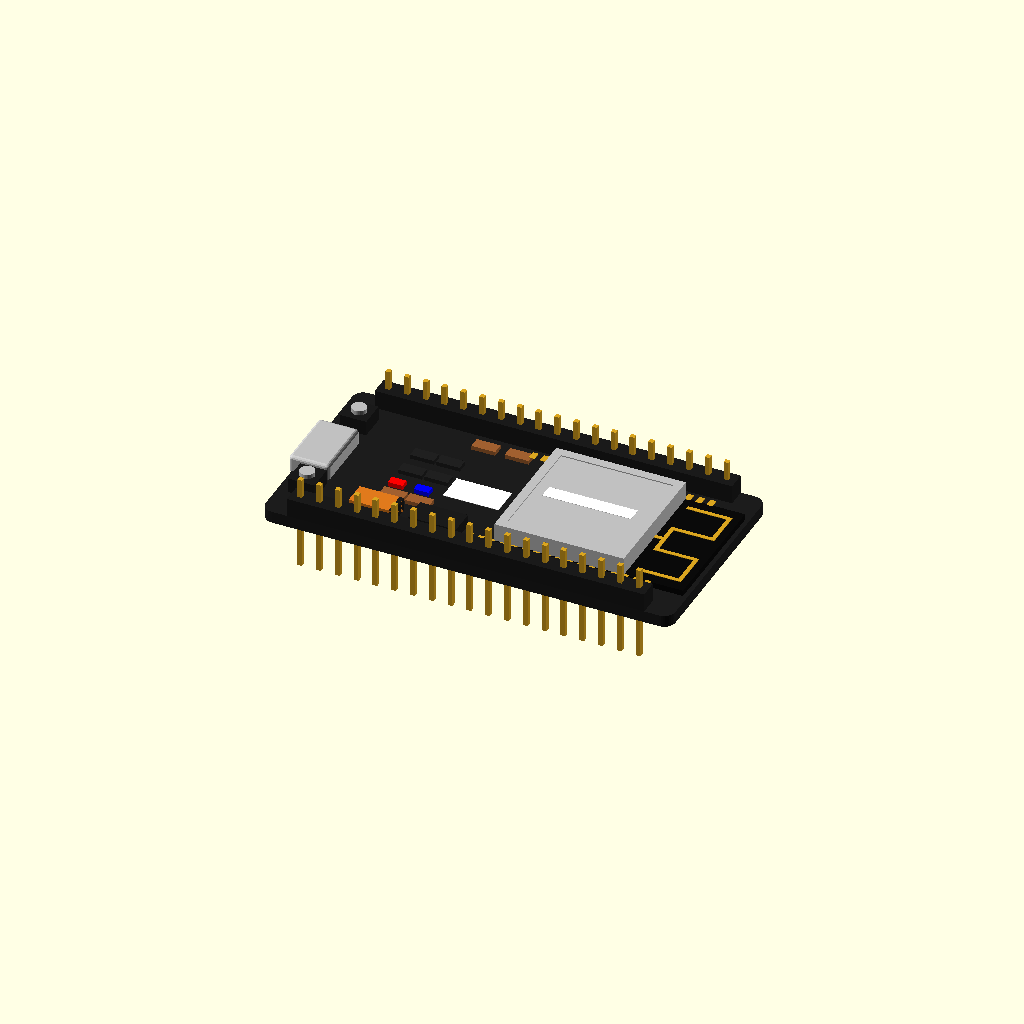
Cell 1: rendered with the file's own defaults.
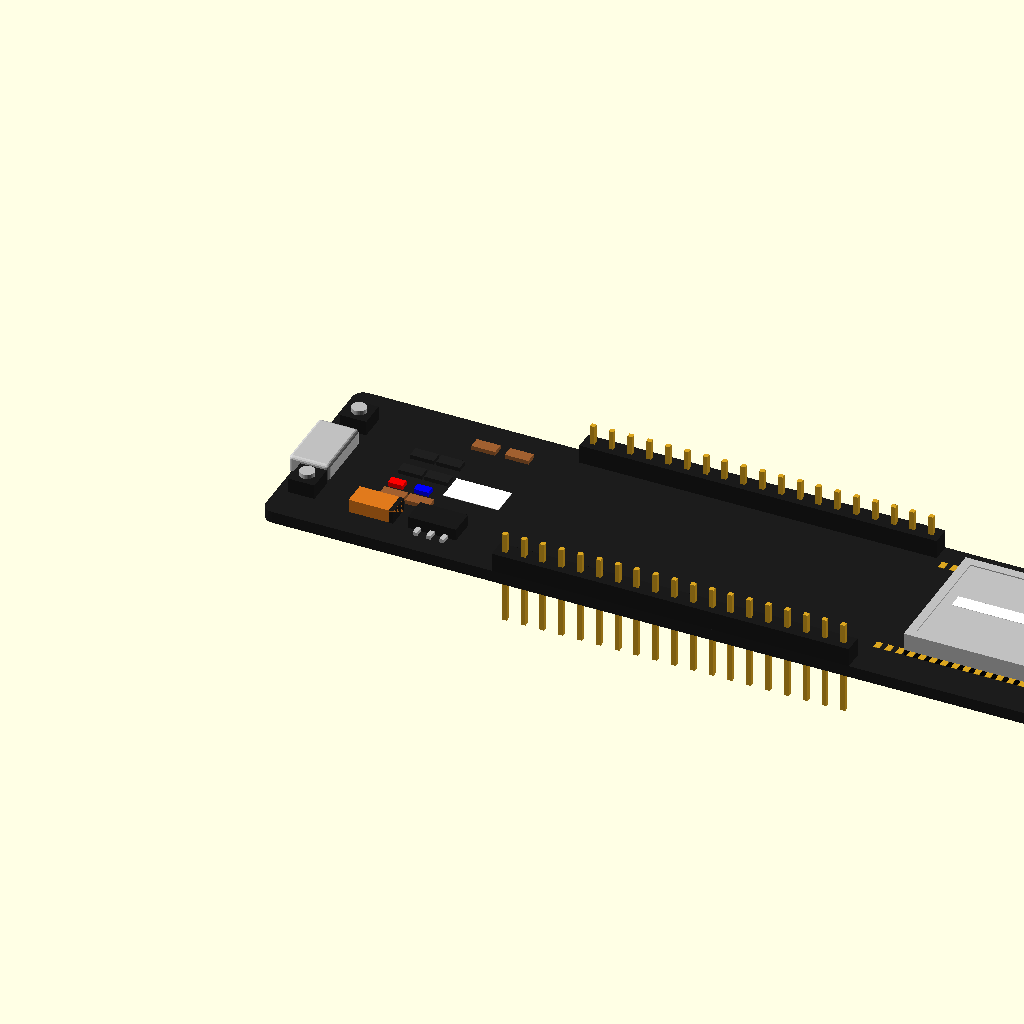
Cell 2: the same model with esp32_pcb_l = 110.6.
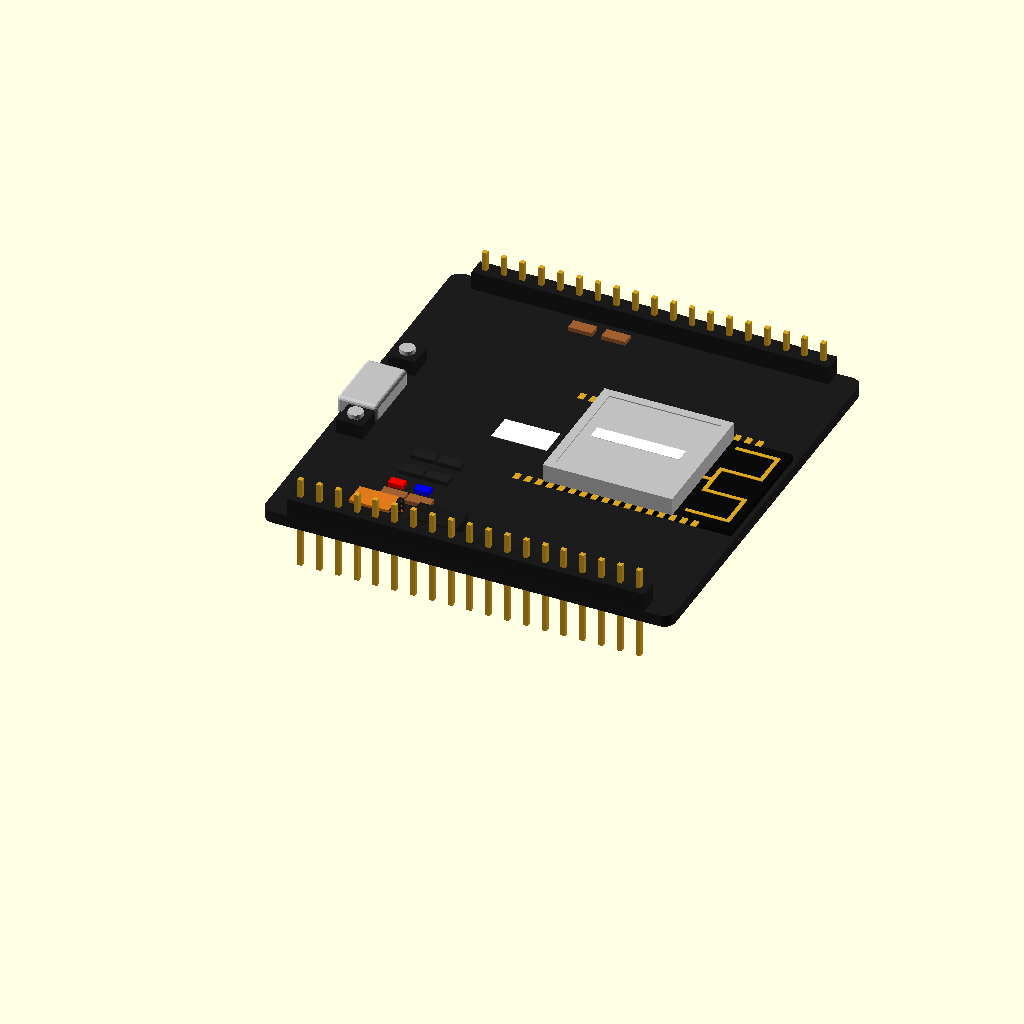
Cell 3 — esp32_pcb_w set to 56, the other parameters unchanged.
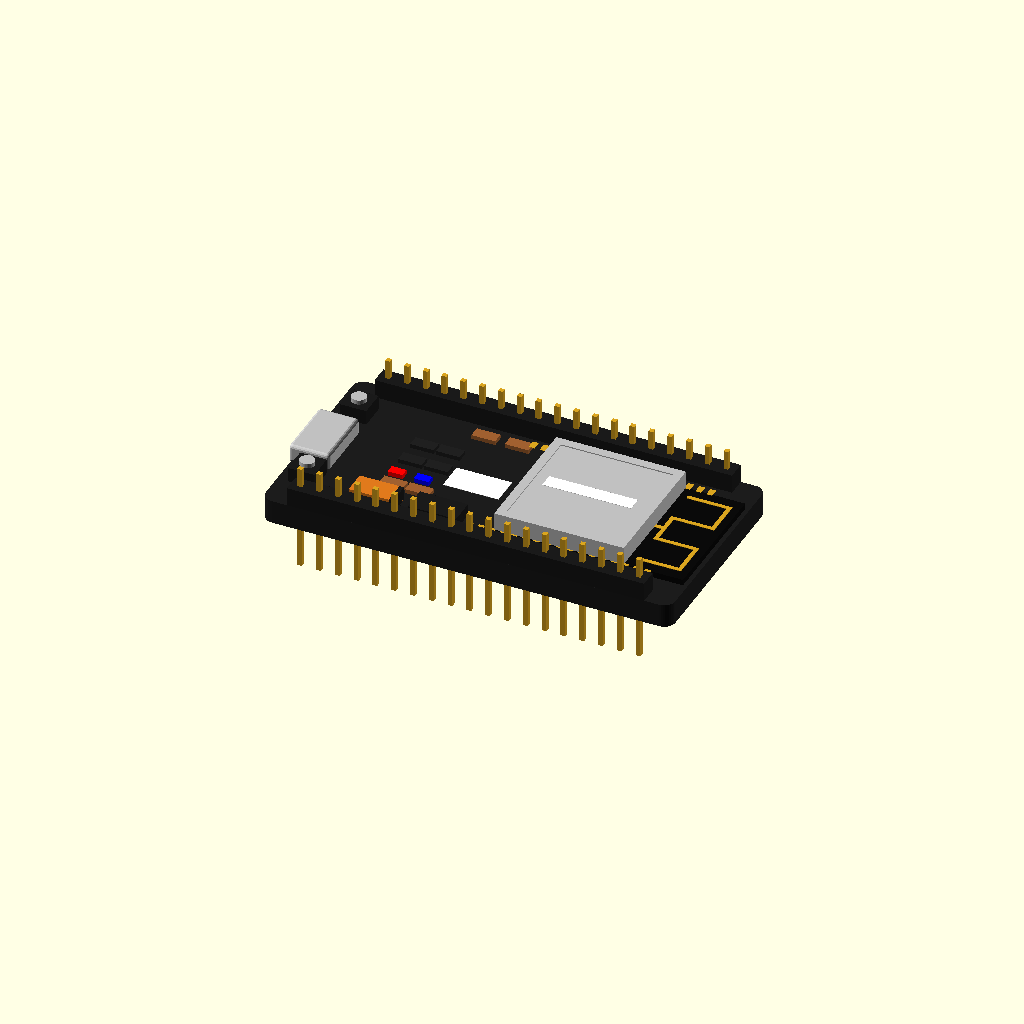
Cell 4: esp32_pcb_t = 3.2 (everything else at default).
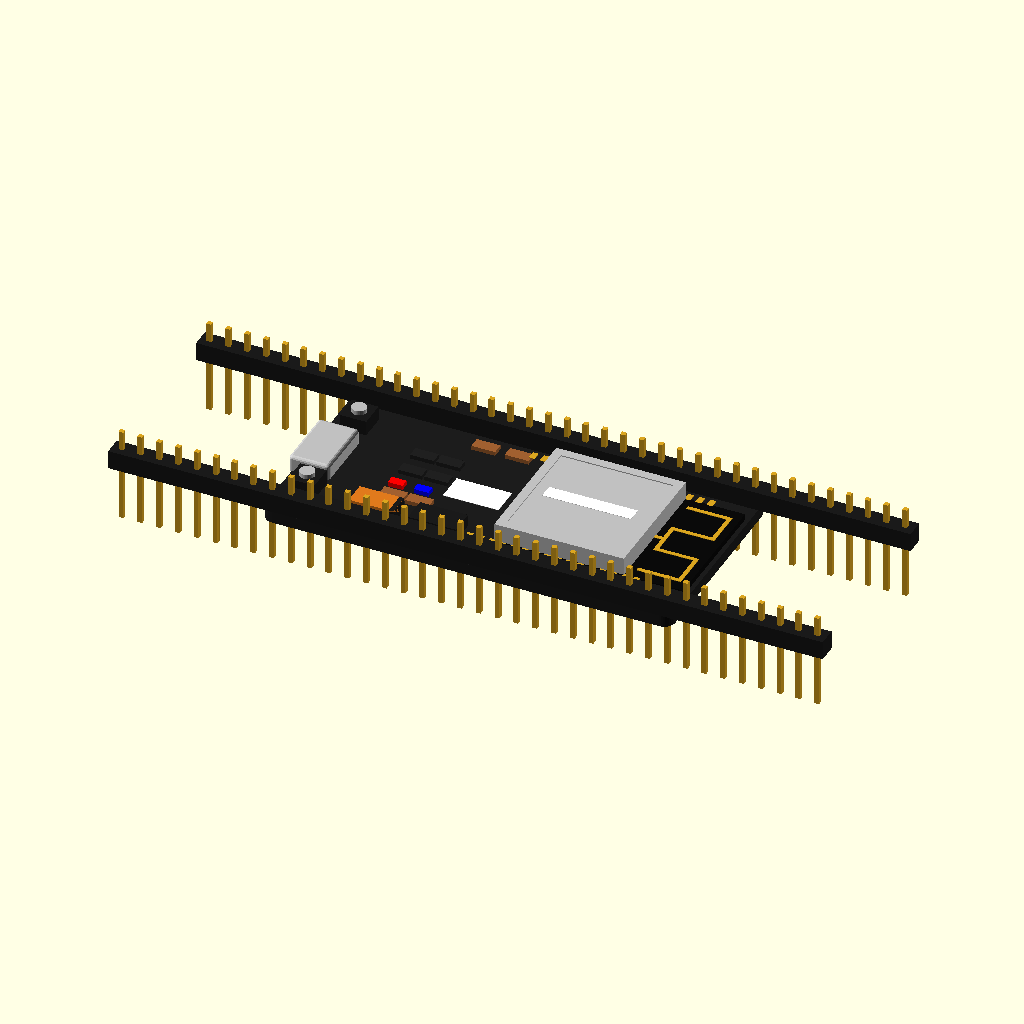
Cell 5 — hdr_n set to 38, the other parameters unchanged.
One fixed orthographic camera (rotation 55°, 0°, 25°; colour scheme Cornfield) for every cell.
OpenSCAD source file case/esp32_devkit_38pin.scad:
// ESP32 DevKit 38-pin (USB-C variant) — detailed visualization model
// Reference: 55.3 mm × 28.0 mm board, USB-C on the short edge,
//            WROOM-32 on the opposite end, EN + IO0 buttons flanking USB-C
// Preview: open in OpenSCAD (F5 = preview, F6 = render)
// Export STL: ./export.sh

$fn = is_undef(ENCLOSURE_BUILD) ? 36 : 48;

// =====================================================================
// Parameters (mm)
// =====================================================================

// PCB
esp32_pcb_l     = 55.3;
esp32_pcb_w     = 28.0;
esp32_pcb_t     = 1.6;
esp32_pcb_r     = 1.5;
esp32_pcb_color = "#1c1c1c";

// Legacy aliases (standalone preview / enclosure helpers)
pcb_l     = esp32_pcb_l;
pcb_w     = esp32_pcb_w;
pcb_t     = esp32_pcb_t;
pcb_r     = esp32_pcb_r;
pcb_color = esp32_pcb_color;

// Headers (2.54 mm pitch, 19 pins each side — full length of the board)
hdr_n       = 19;
hdr_pitch   = 2.54;
hdr_span    = (hdr_n - 1) * hdr_pitch;   // 45.72 mm between first and last pin
hdr_x0      = (pcb_l - hdr_span) / 2;    // centered: equal margin at USB and antenna ends
hdr_inset_y = 1.27;
hdr_strip_h = 2.54;
hdr_strip_w = 2.54;
hdr_pin_up  = 2.6;
hdr_pin_dn  = 6.0;
hdr_pin_t   = 0.64;
pin_color   = "Goldenrod";
plastic_blk = "#1a1a1a";
silk_color  = "White";

// ESP32-WROOM-32 module — long axis along board's X, antenna at the far end
wroom_long      = 25.5;       // module length (X on the board)
wroom_short     = 18.0;       // module width (Y on the board)
wroom_pcb_t     = 0.8;
wroom_shield_l  = 17.5;       // shield length along X (rest is antenna PCB)
wroom_shield_h  = 2.4;
wroom_x         = pcb_l - wroom_long - 0.6;   // antenna at far end of board
wroom_y         = (pcb_w - wroom_short) / 2;
shield_color    = "Silver";
wroom_pad_pitch = 1.5;        // exposed castellated pad pitch
wroom_pad_w     = 0.8;        // pad width (along X)
wroom_pad_l     = 1.2;        // pad protruding past shield (along Y)

// USB-C jack (flush with x = 0 board edge, centered on width)
usbc_shell_w  = 9.0;          // shell width (Y)
usbc_depth    = 5.5;          // depth into board (+X), shorter housing
usbc_height   = 2.6;          // height above PCB
usbc_corner_r = 0.5;          // corner radius (minkowski)
usbc_cy       = pcb_w / 2;                // USB centered on board width
usbc_y        = usbc_cy - usbc_shell_w / 2;

// Tactile buttons (EN / IO0) — 3.5 mm SMD tact footprint
btn_s         = 3.6;
btn_h         = 2.0;
btn_cap       = 2.0;
btn_cap_h     = 0.6;
btn_usb_gap   = 1.2;          // clearance USB shell edge → nearest button face (both sides)
btn_x         = (usbc_depth + 2 * usbc_corner_r) / 2 - btn_s / 2;  // centered on USB depth

// AMS1117-3.3 LDO (SOT-223)
ams_l = 6.5;
ams_w = 3.5;
ams_t = 1.6;

// Tantalum / electrolytic cap (orange)
cap_l = 6.0;
cap_w = 3.2;
cap_t = 1.8;

// SMD passives 1206 / LEDs 0805
r1206   = [3.2, 1.6, 0.55];
led0805 = [2.0, 1.25, 0.6];

// =====================================================================
// Helpers
// =====================================================================

module rounded_plate(l, w, t, r) {
  hull() {
    for (x = [r, l - r])
      for (y = [r, w - r])
        translate([x, y, 0])
          cylinder(r = r, h = t);
  }
}

module pad_ring(d_outer, d_inner, h = 0.06) {
  difference() {
    cylinder(d = d_outer, h = h);
    translate([0, 0, -0.05])
      cylinder(d = d_inner, h = h + 0.1);
  }
}

// =====================================================================
// PCB
// =====================================================================

module esp32_pcb() {
  color(esp32_pcb_color)
    rounded_plate(esp32_pcb_l, esp32_pcb_w, esp32_pcb_t, esp32_pcb_r);

  // header pad rings (top side)
  color(pin_color)
    for (i = [0 : hdr_n - 1]) {
      translate([hdr_x0 + i * hdr_pitch, hdr_inset_y, pcb_t - 0.04])
        pad_ring(2.0, hdr_pin_t * 2.0);
      translate([hdr_x0 + i * hdr_pitch, pcb_w - hdr_inset_y, pcb_t - 0.04])
        pad_ring(2.0, hdr_pin_t * 2.0);
    }
}

// =====================================================================
// Pin headers
// =====================================================================

module pin_one() {
  color(pin_color)
    translate([-hdr_pin_t / 2, -hdr_pin_t / 2, -hdr_pin_dn])
      cube([hdr_pin_t, hdr_pin_t,
            hdr_pin_dn + pcb_t + hdr_strip_h + hdr_pin_up]);
}

module header_strip(n) {
  color(plastic_blk)
    translate([0, -hdr_strip_w / 2, pcb_t])
      cube([n * hdr_pitch, hdr_strip_w, hdr_strip_h]);
}

module pin_row(n, x0, y) {
  translate([x0 - hdr_pitch / 2, y, 0])
    header_strip(n);
  for (i = [0 : n - 1])
    translate([x0 + i * hdr_pitch, y, 0])
      pin_one();
}

// =====================================================================
// ESP32-WROOM-32 module
// =====================================================================

module wroom32() {
  // module PCB
  color("#0a0a0a")
    cube([wroom_long, wroom_short, wroom_pcb_t]);

  // shield over the IC end (leaves antenna PCB visible at +X end)
  color(shield_color)
    translate([0, 0, wroom_pcb_t])
      difference() {
        cube([wroom_shield_l, wroom_short, wroom_shield_h]);
        // shallow embossed rectangle on top
        translate([1.2, 1.2, wroom_shield_h - 0.15])
          cube([wroom_shield_l - 2.4, wroom_short - 2.4, 0.2]);
      }

  // exposed castellated pads along long sides (X) of the shield
  pads_n = 17;
  pads_span = (pads_n - 1) * wroom_pad_pitch;
  pad_x0 = (wroom_shield_l - pads_span) / 2 - wroom_pad_w / 2;
  color(pin_color) {
    for (i = [0 : pads_n - 1]) {
      translate([pad_x0 + i * wroom_pad_pitch, -wroom_pad_l + 0.2, wroom_pcb_t - 0.04])
        cube([wroom_pad_w, wroom_pad_l, 0.06]);
      translate([pad_x0 + i * wroom_pad_pitch, wroom_short - 0.2, wroom_pcb_t - 0.04])
        cube([wroom_pad_w, wroom_pad_l, 0.06]);
    }
    // pads on the short USB-side edge of the shield (6 pads)
    short_n = 6;
    short_pitch = 1.5;
    short_y0 = (wroom_short - (short_n - 1) * short_pitch) / 2 - wroom_pad_w / 2;
    for (i = [0 : short_n - 1])
      translate([-wroom_pad_l + 0.2, short_y0 + i * short_pitch, wroom_pcb_t - 0.04])
        cube([wroom_pad_l, wroom_pad_w, 0.06]);
  }

  antenna_meander();

  // FCC / silkscreen label rectangle on top of shield
  color(silk_color)
    translate([wroom_shield_l / 2 - 6, wroom_short / 2 - 1.0,
               wroom_pcb_t + wroom_shield_h])
      cube([12, 2, 0.05]);
}

module antenna_meander() {
  // Serpentine on the antenna PCB region (x > wroom_shield_l)
  trace = 0.55;
  th    = 0.07;
  z     = wroom_pcb_t + 0.01;
  m_x0  = wroom_shield_l + 1.0;
  m_x1  = wroom_long - 1.0;
  m_y0  = 1.5;
  m_y1  = wroom_short - 1.5;
  rows  = 4;
  row_pitch = (m_y1 - m_y0 - trace) / (rows - 1);
  color(pin_color) {
    for (i = [0 : rows - 1])
      translate([m_x0, m_y0 + i * row_pitch, z])
        cube([m_x1 - m_x0, trace, th]);
    for (i = [0 : rows - 2]) {
      x = (i % 2 == 0) ? m_x1 - trace : m_x0;
      translate([x, m_y0 + i * row_pitch, z])
        cube([trace, row_pitch + trace, th]);
    }
    // feed line into shield zone
    translate([wroom_shield_l - 1.5, wroom_short / 2 - trace / 2, z])
      cube([m_x0 - wroom_shield_l + 2.0, trace, th]);
  }
}

// =====================================================================
// USB-C jack
// =====================================================================

module usbc_jack() {
  // Shell flush with PCB edge (x = 0); outer face aligned to board limits in Y
  r = usbc_corner_r;
  color(shield_color)
    minkowski() {
      cube([usbc_depth - 2 * r, usbc_shell_w - 2 * r, usbc_height - 2 * r]);
      sphere(r = r, $fn = 16);
    }
}

// =====================================================================
// Components
// =====================================================================

module tact_button() {
  color(plastic_blk)
    cube([btn_s, btn_s, btn_h]);
  color("#bdbdbd")
    translate([btn_s / 2, btn_s / 2, btn_h])
      cylinder(d = btn_cap, h = btn_cap_h);
}

module ams1117() {
  color(plastic_blk)
    cube([ams_l, ams_w, ams_t]);
  // metal heat tab on the back
  color(shield_color)
    translate([1.0, ams_w, 0])
      cube([ams_l - 2.0, 1.4, 0.5]);
  // 3 small pins on the front
  for (i = [0, 1, 2])
    color(shield_color)
      translate([1.2 + i * 1.8, -1.2, 0])
        cube([0.6, 1.2, 0.5]);
}

module tantalum_cap() {
  // orange epoxy body with a darker stripe (polarity)
  color("#e07a1c")
    cube([cap_l, cap_w, cap_t]);
  color("#1a1a1a")
    translate([cap_l - 0.6, 0, 0])
      cube([0.6, cap_w, cap_t + 0.01]);
}

module smd_block(size, c) {
  color(c) cube(size);
}

// EN below USB (low Y), IO0 above USB (high Y) — mirrored spacing
module flank_button(is_en) {
  d = usbc_shell_w / 2 + btn_usb_gap;
  y = is_en ? (usbc_cy - d - btn_s) : (usbc_cy + d);
  translate([btn_x, y, pcb_t])
    tact_button();
}

// =====================================================================
// Assembly
// =====================================================================

module esp32_devkit_38pin() {
  esp32_pcb();

  // Headers
  pin_row(hdr_n, hdr_x0, hdr_inset_y);
  pin_row(hdr_n, hdr_x0, pcb_w - hdr_inset_y);

  // ESP32-WROOM-32 module
  translate([wroom_x, wroom_y, pcb_t])
    wroom32();

  // USB-C — back face at x = 0, centered on pcb_w
  translate([0, usbc_y, pcb_t])
    usbc_jack();

  // Buttons: equal gap to USB shell on both sides (same distance from USB center)
  flank_button(true);   // EN (reset)
  flank_button(false);  // IO0 (boot)

  // Power chain between USB-C and WROOM
  // AMS1117 (right of the cap)
  translate([18.0, 4.0, pcb_t])
    ams1117();
  // Tantalum cap (left of regulator)
  translate([10.0, 4.0, pcb_t])
    tantalum_cap();
  // Decoupling caps in front of regulator
  translate([18.0, pcb_w - 4.0 - r1206[1], pcb_t])
    smd_block(r1206, "#a06030");
  translate([22.5, pcb_w - 4.0 - r1206[1], pcb_t])
    smd_block(r1206, "#a06030");

  // Power LED (red) and user LED (blue) near WROOM, inside its row
  translate([12.0, 11.0, pcb_t]) smd_block(led0805, "Red");
  translate([15.5, 11.0, pcb_t]) smd_block(led0805, "Blue");
  // Series resistors next to LEDs
  translate([12.0, 14.0, pcb_t]) smd_block(r1206, "#202020");
  translate([15.5, 14.0, pcb_t]) smd_block(r1206, "#202020");

  // Pull-up / decoupling SMDs near WROOM long sides
  translate([12.0, 17.5, pcb_t]) smd_block(r1206, "#202020");
  translate([15.5, 17.5, pcb_t]) smd_block(r1206, "#202020");
  translate([12.0,  8.5, pcb_t]) smd_block(r1206, "#a06030");
  translate([15.5,  8.5, pcb_t]) smd_block(r1206, "#a06030");

  // Brand silkscreen rectangle (centered between regulator and WROOM)
  color(silk_color)
    translate([19.0, pcb_w / 2 - 2.0, pcb_t + 0.01])
      cube([7.5, 4.0, 0.05]);
}

if (is_undef(ENCLOSURE_BUILD))
  esp32_devkit_38pin();
Parameter table extracted from the source (name, type, default, range or options):
esp32_pcb_l: number, default 55.3
esp32_pcb_w: number, default 28
esp32_pcb_t: number, default 1.6
esp32_pcb_r: number, default 1.5
esp32_pcb_color: string, default "#1c1c1c"
hdr_n: number, default 19
hdr_pitch: number, default 2.54
hdr_inset_y: number, default 1.27
hdr_strip_h: number, default 2.54
hdr_strip_w: number, default 2.54
hdr_pin_up: number, default 2.6
hdr_pin_dn: number, default 6
hdr_pin_t: number, default 0.64
pin_color: string, default "Goldenrod"
plastic_blk: string, default "#1a1a1a"
silk_color: string, default "White"
wroom_long: number, default 25.5
wroom_short: number, default 18
wroom_pcb_t: number, default 0.8
wroom_shield_l: number, default 17.5
wroom_shield_h: number, default 2.4
shield_color: string, default "Silver"
wroom_pad_pitch: number, default 1.5
wroom_pad_w: number, default 0.8
wroom_pad_l: number, default 1.2
usbc_shell_w: number, default 9
usbc_depth: number, default 5.5
usbc_height: number, default 2.6
usbc_corner_r: number, default 0.5
btn_s: number, default 3.6
btn_h: number, default 2
btn_cap: number, default 2
btn_cap_h: number, default 0.6
btn_usb_gap: number, default 1.2
ams_l: number, default 6.5
ams_w: number, default 3.5
ams_t: number, default 1.6
cap_l: number, default 6
cap_w: number, default 3.2
cap_t: number, default 1.8
r1206: vector, default [3.2, 1.6, 0.55]
led0805: vector, default [2, 1.25, 0.6]
